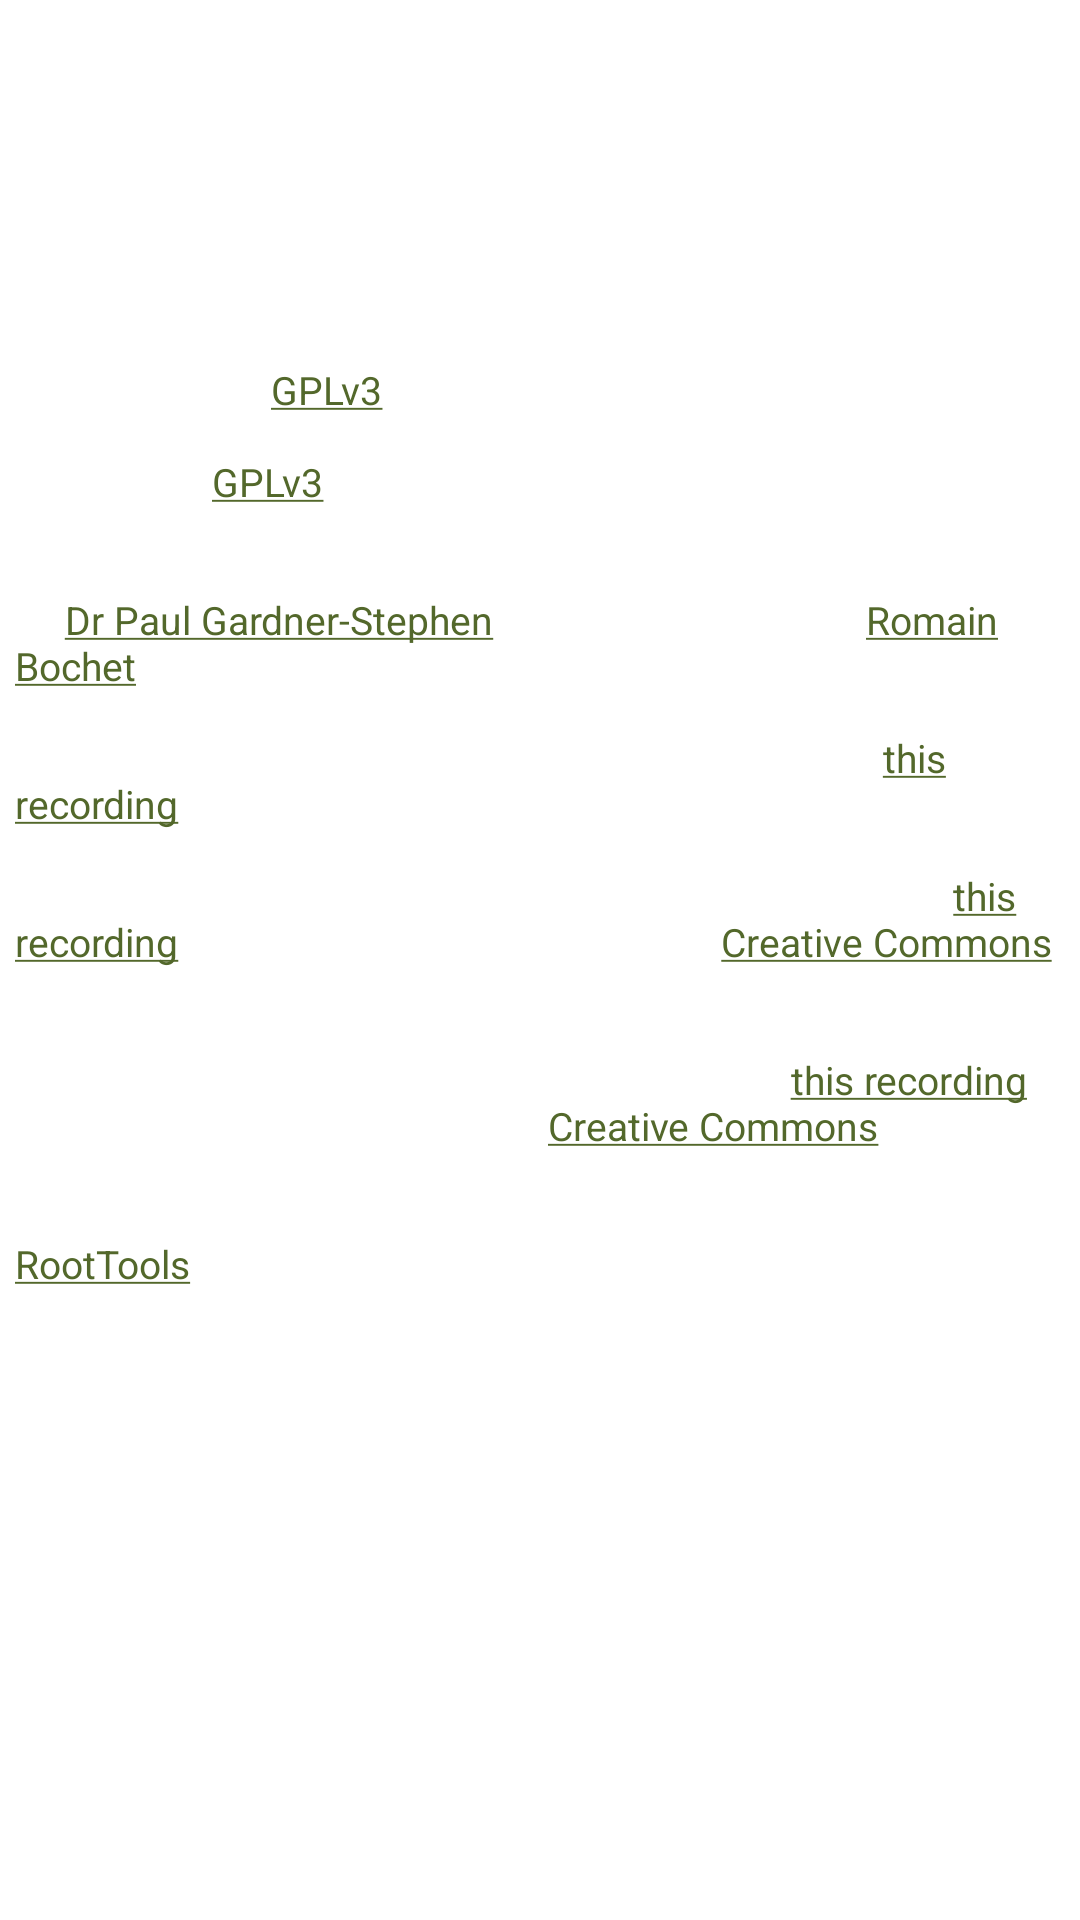

Write the Android layout XML for this screen, with the resource values it uses.
<!-- AndroidManifest.xml: fallback theme Theme.MaterialComponents.DayNight.NoActionBar -->
<!-- res/layout/about.xml -->
<?xml version="1.0" encoding="utf-8"?>
<LinearLayout xmlns:android="http://schemas.android.com/apk/res/android"
    android:layout_width="fill_parent"
    android:layout_height="fill_parent"
    android:orientation="vertical" >

	<TextView
        android:id="@+id/about_ui_lbl_header"
        style="@style/sasHeader"
        android:text="@string/about_ui_lbl_header" />

	<TextView
        android:id="@+id/about_ui_lbl_version"
        style="@style/sasText" />

    <ScrollView
        android:id="@+id/scrollView1"
        style="@style/sasScroll" >

        <LinearLayout
            style="@style/sasLayout" >
            
            <TextView
                android:id="@+id/about_ui_txt"
                style="@style/sasText"
                android:textColorLink="@color/green"
                android:text="@string/about_ui_txt" />
            
        </LinearLayout>
        
    </ScrollView>
    
    <LinearLayout
        android:id="@+id/linearLayout1"
        style="@style/sasLayout" >

        <Button
            android:id="@+id/about_ui_btn_contact"
            style="@style/sasButton"
            android:text="@string/about_ui_btn_contact" />

        <Button
            android:id="@+id/about_ui_btn_back"
            style="@style/sasButton"
            android:text="@string/about_ui_btn_back" />

    </LinearLayout>

</LinearLayout>
<!-- resources referenced by this layout -->
<resources>
  <color name="green">#ff53682b</color>
  <string name="about_ui_btn_back">Back</string>
  <string name="about_ui_btn_contact">Contact</string>
  <string name="about_ui_lbl_header">About Serval Auto Shutdown</string>
  <string name="about_ui_txt">Serval Auto Shutdown Copyright © 2012 Serval Project.\n\nThis program comes with ABSOLUTELY NO WARRANTY; for details see <a href="http://www.gnu.org/licenses/gpl-3.0.html">GPLv3</a>. This is free software, and you are welcome to redistribute it under certain conditions; for details see <a href="http://www.gnu.org/licenses/gpl-3.0.html">GPLv3</a>.\n\nThe original Auto Shutdown application started as an idea by <a href="http://http://servalpaul.blogspot.com.au/">Dr Paul Gardner-Stephen</a> and implemented by <a href="https://github.com/rbochet">Romain Bochet</a>.\n\nThe Apollo 11 Launch sequence is extracted from <a href="http://history.nasa.gov/ap11fj/01launch.htm">this recording</a> from NASA.\n\nThe EKG beep and flatline sequence is extracted from <a href="http://www.freesound.org/people/FreqMan/sounds/32329/">this recording</a> and used under the terms of a <a href="http://creativecommons.org/licenses/by/3.0/">Creative Commons</a> license.\n\nThe Steam Train sequence is extracted from <a href="http://www.freesound.org/people/acclivity/sounds/31626/">this recording</a> and used under the terms of a <a href="http://creativecommons.org/licenses/by-nc/3.0/">Creative Commons</a> license.\n\nRunning commands as root is undertaken using the <a href="http://code.google.com/p/roottools/">RootTools</a> library.</string>
  <style name="sasHeader" parent="sasText">
          <item name="android:layout_marginTop">@dimen/ui_elem_margin_top</item>
          <item name="android:layout_width">fill_parent</item>
          <item name="android:textSize">24sp</item>
          <item name="android:gravity">center_vertical|center_horizontal</item>
      </style>
  <style name="sasLayout" parent="sasBody">
          <item name="android:layout_width">match_parent</item>
          <item name="android:layout_height">wrap_content</item>
      </style>
  <style name="sasScroll">
          <item name="android:layout_width">match_parent</item>
          <item name="android:layout_height">0dp</item>
          <item name="android:layout_weight">1</item>
          <item name="android:layout_marginBottom">@dimen/ui_elem_margin_bottom</item>
      </style>
  <style name="sasText" parent="sasContent">
          <item name="android:textSize">13sp</item>
          <item name="android:gravity">left</item>
      </style>
  <color name="white">#ffffffff</color>
  <!-- drawable sas_button (drawable) -->
  <?xml version="1.0" encoding="utf-8"?>
  <selector  xmlns:android="http://schemas.android.com/apk/res/android">
  
       <item android:state_pressed="true"
             android:drawable="@drawable/sbuttonpressed" /> 
       <item android:state_focused="true"
             android:drawable="@drawable/sbuttonnormal" /> 
       <item android:drawable="@drawable/sbuttonnormal" /> 
   
  </selector>
  <dimen name="ui_elem_margin_top">5dp</dimen>
  <dimen name="ui_elem_margin_bottom">10sp</dimen>
  <dimen name="ui_elem_margin_left">5sp</dimen>
  <dimen name="ui_elem_margin_right">5sp</dimen>
  <style name="sasBody">
          <item name="android:background">@color/black</item>
          <item name="android:textColor">@color/white</item>
      </style>
  <style name="sasContent" parent="sasWrap">
          <item name="android:gravity">center</item>
          <item name="android:layout_width">fill_parent</item>
          <item name="android:layout_marginBottom">@dimen/ui_elem_margin_bottom</item>
          <item name="android:layout_marginLeft">@dimen/ui_elem_margin_left</item>
          <item name="android:layout_marginRight">@dimen/ui_elem_margin_right</item>
      </style>
  <color name="black">#000000ff</color>
  <style name="sasWrap" parent="sasBody">
          <item name="android:layout_width">wrap_content</item>
          <item name="android:layout_height">wrap_content</item>
      </style>
</resources>
